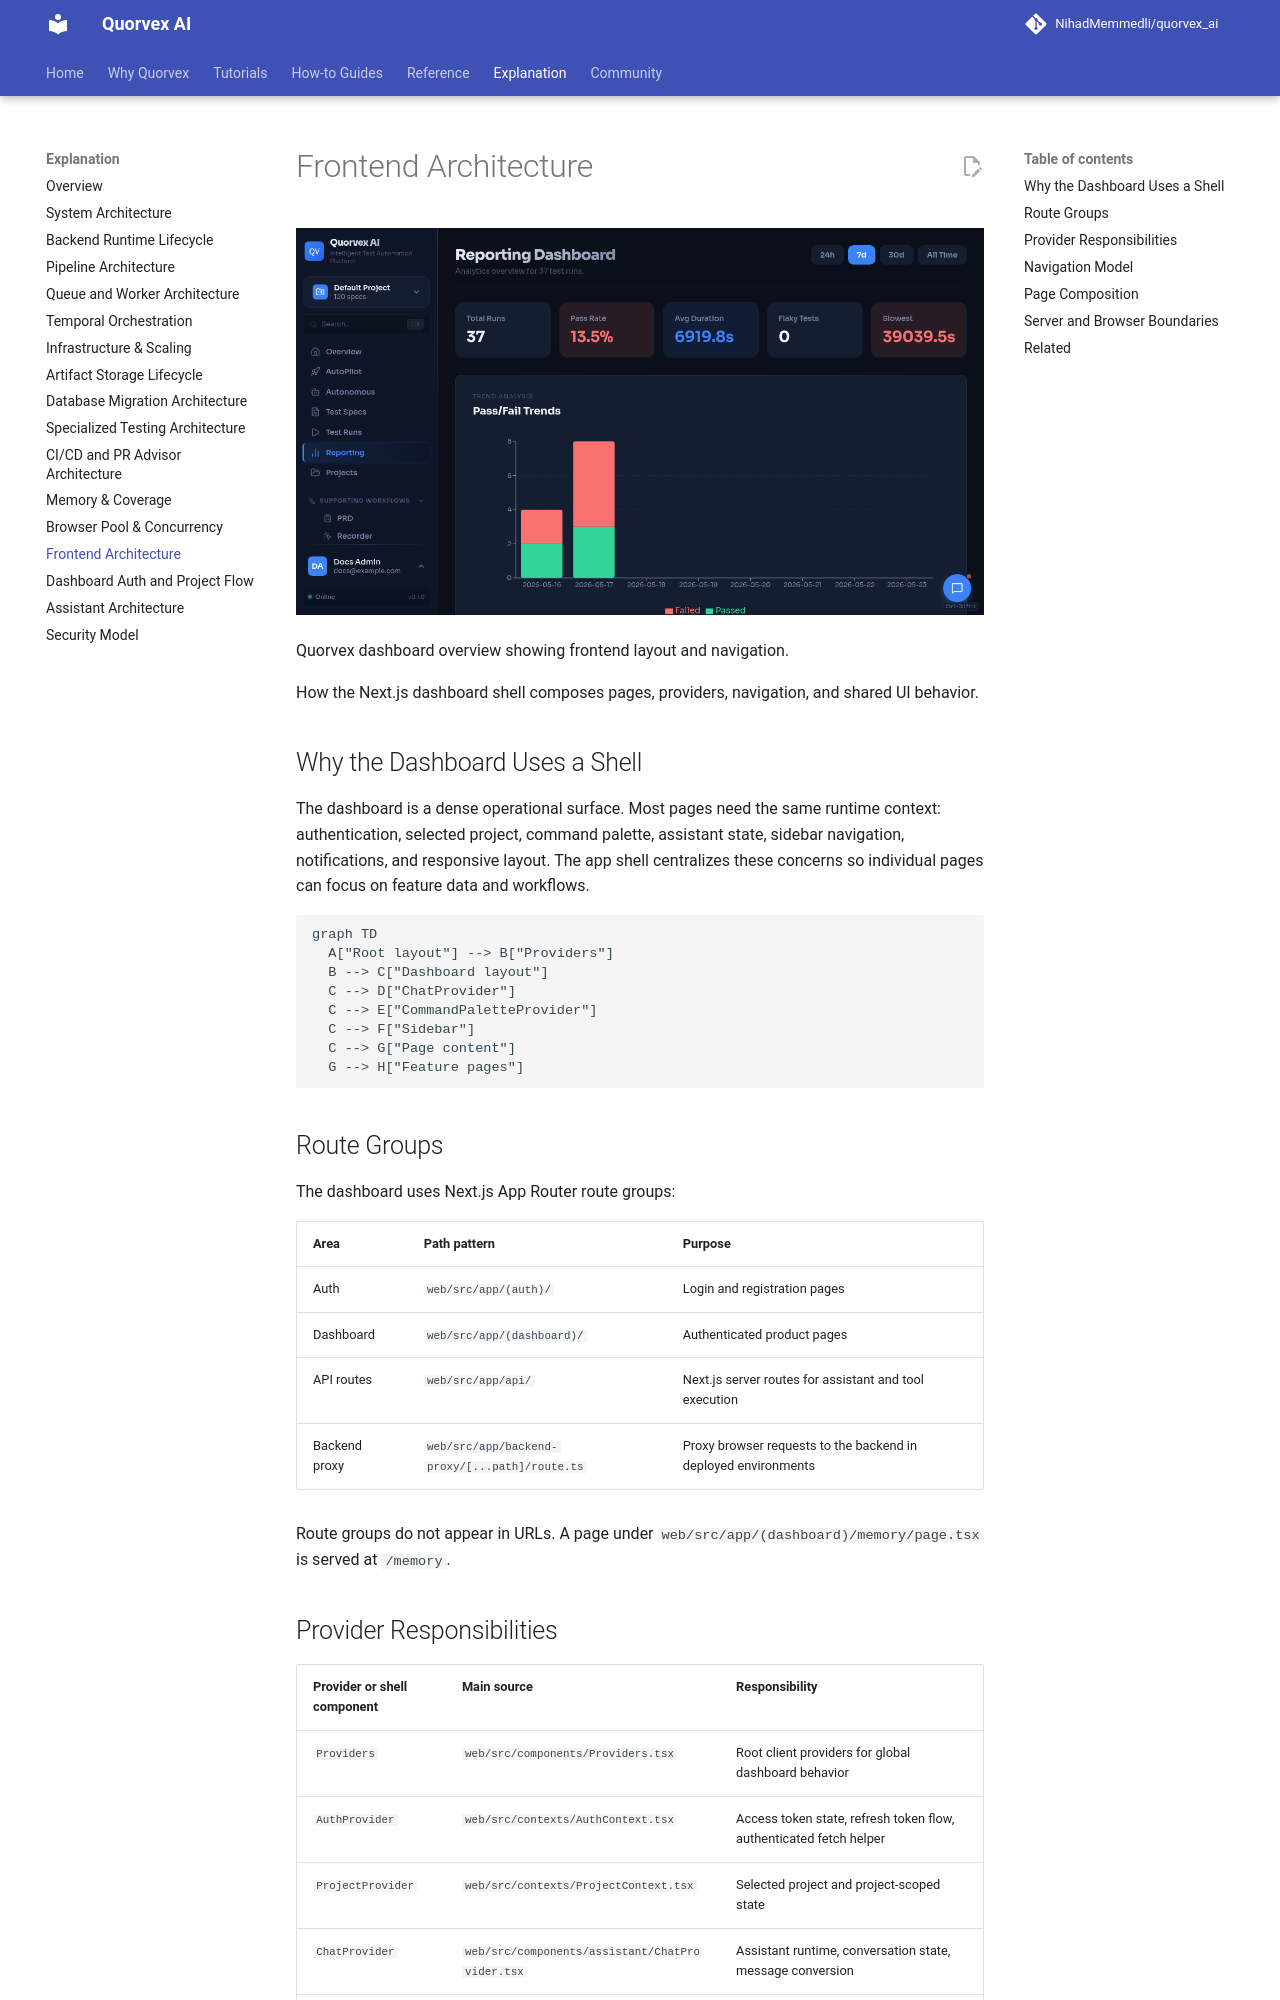

repository: karan01bhatt/5elements · page: explanation/frontend-architecture/index.html · generator: mkdocs

# Frontend Architecture

![Quorvex dashboard overview showing frontend layout and navigation](../assets/ui/dashboard-overview.png)

<p class="caption">Quorvex dashboard overview showing frontend layout and navigation.</p>


How the Next.js dashboard shell composes pages, providers, navigation, and shared UI behavior.

## Why the Dashboard Uses a Shell

The dashboard is a dense operational surface. Most pages need the same runtime context: authentication, selected project, command palette, assistant state, sidebar navigation, notifications, and responsive layout. The app shell centralizes these concerns so individual pages can focus on feature data and workflows.

```mermaid
graph TD
  A["Root layout"] --> B["Providers"]
  B --> C["Dashboard layout"]
  C --> D["ChatProvider"]
  C --> E["CommandPaletteProvider"]
  C --> F["Sidebar"]
  C --> G["Page content"]
  G --> H["Feature pages"]
```

## Route Groups

The dashboard uses Next.js App Router route groups:

| Area | Path pattern | Purpose |
|------|--------------|---------|
| Auth | `web/src/app/(auth)/` | Login and registration pages |
| Dashboard | `web/src/app/(dashboard)/` | Authenticated product pages |
| API routes | `web/src/app/api/` | Next.js server routes for assistant and tool execution |
| Backend proxy | `web/src/app/backend-proxy/[...path]/route.ts` | Proxy browser requests to the backend in deployed environments |

Route groups do not appear in URLs. A page under `web/src/app/(dashboard)/memory/page.tsx` is served at `/memory`.
